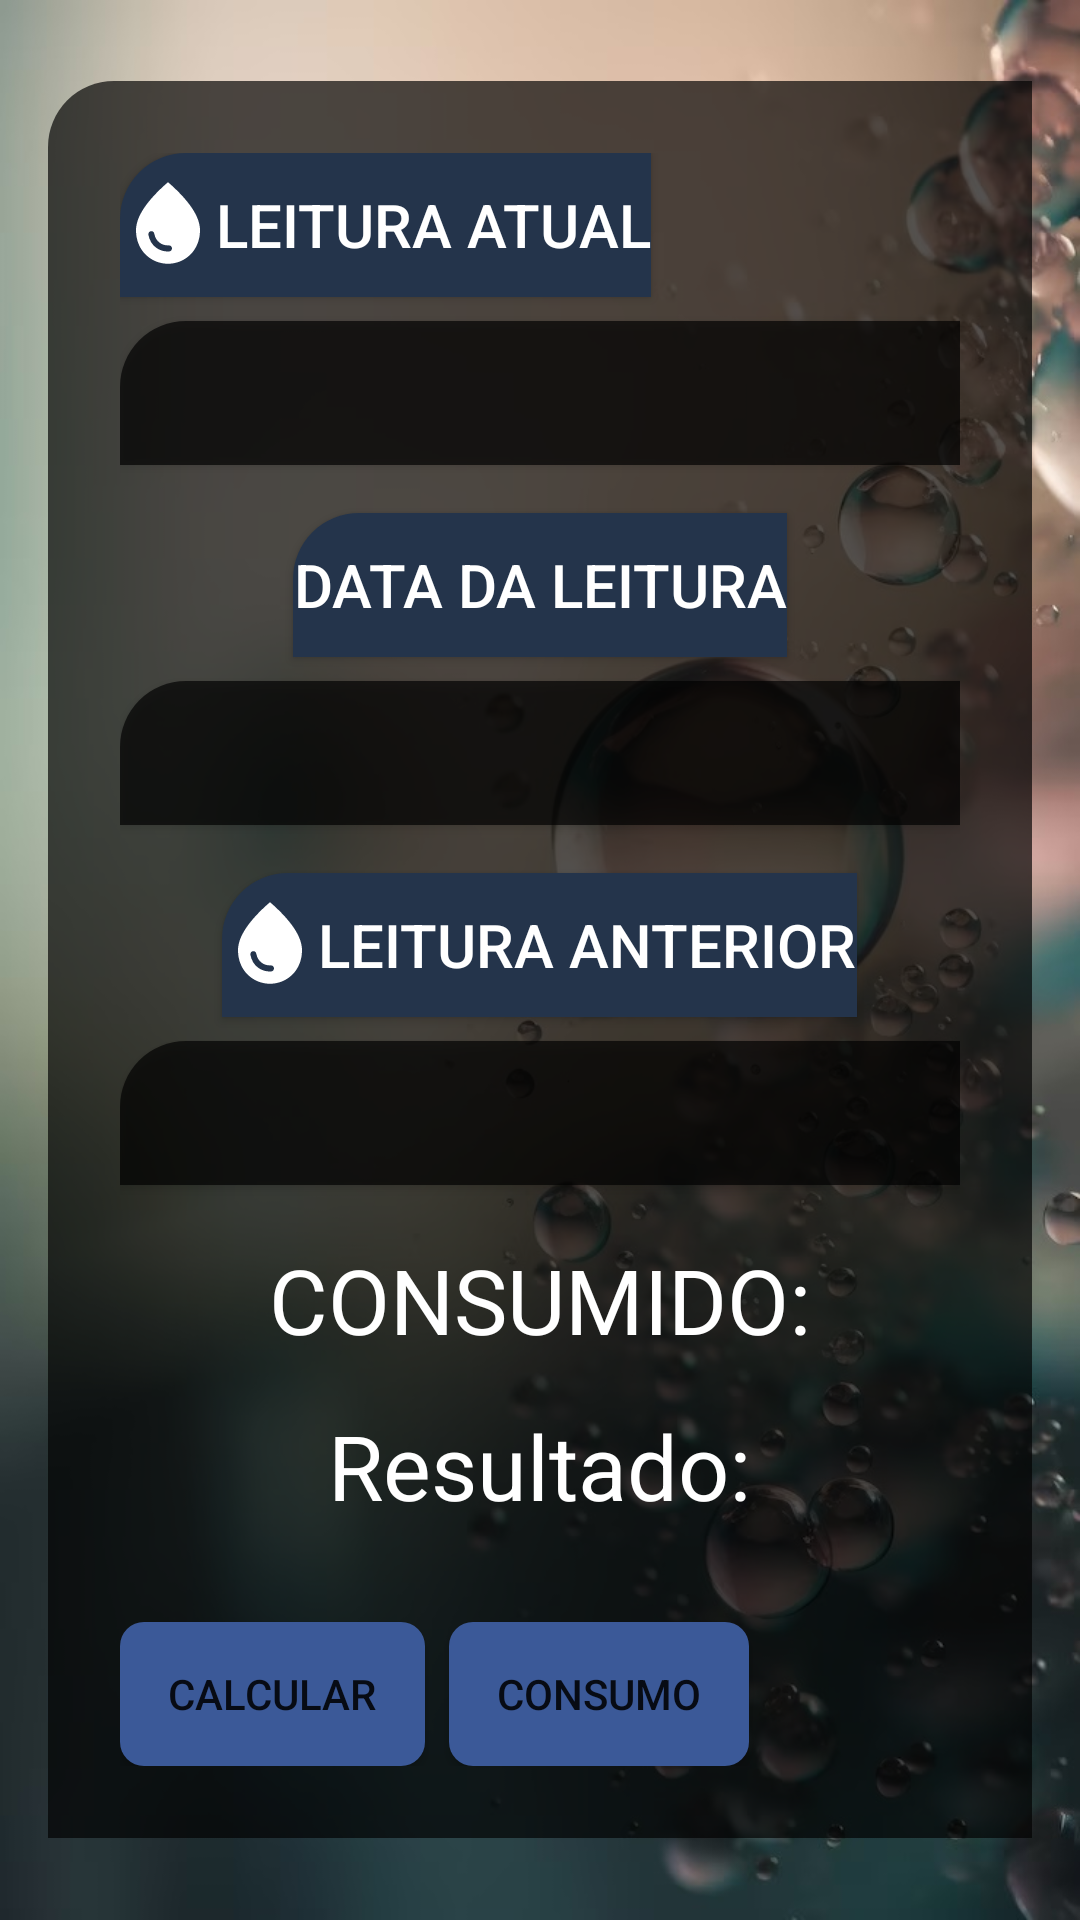

Android layout source for this screen:
<!-- AndroidManifest.xml: application theme Theme.Saneparprojeto -->
<!-- res/layout/home.xml -->
<?xml version="1.0" encoding="utf-8"?>

<RelativeLayout
    xmlns:android="http://schemas.android.com/apk/res/android"
    xmlns:app="http://schemas.android.com/apk/res-auto"
    android:layout_width="match_parent"
    android:layout_height="match_parent"
    android:background="@drawable/agua1"
    android:padding="16dp">

    <RelativeLayout
        android:id="@+id/loginContainer"
        android:layout_width="match_parent"
        android:layout_height="wrap_content"
        android:layout_centerInParent="true"
        android:background="@drawable/login_fundo"
        android:padding="24dp">

        
        <TextView
            android:id="@+id/leitura11"
            style="@style/BlueButton"
            android:layout_width="wrap_content"
            android:layout_height="wrap_content"
            android:layout_alignParentStart="true"
            android:layout_centerHorizontal="true"
            android:drawableLeft="@drawable/baseline_water_drop_24"
            android:text="Leitura atual"
            android:textSize="20sp" />

        
        <EditText
            android:id="@+id/leitura1"
            style="@style/transparencia"
            android:layout_width="match_parent"
            android:layout_height="wrap_content"
            android:layout_below="@id/leitura11"
            android:layout_marginTop="8dp"
            android:inputType="numberDecimal"
            android:textColor="#FFFFFF"
            android:textSize="20sp" />

        
        <TextView
            android:id="@+id/dataLeituraLabel"
            style="@style/BlueButton"
            android:layout_width="wrap_content"
            android:layout_height="wrap_content"
            android:layout_below="@id/leitura1"
            android:layout_centerHorizontal="true"
            android:layout_marginTop="16dp"
            android:text="Data da Leitura"
            android:textSize="20sp" />

        
        <EditText
            android:id="@+id/dataLeitura"
            style="@style/transparencia"
            android:layout_width="match_parent"
            android:layout_height="wrap_content"
            android:layout_below="@id/dataLeituraLabel"
            android:layout_marginTop="8dp"
            android:inputType="date"
            android:textColor="#FFFFFF"
            android:textSize="20sp" />

        
        <TextView
            android:id="@+id/leitura21"
            style="@style/BlueButton"
            android:layout_width="wrap_content"
            android:layout_height="wrap_content"
            android:layout_below="@id/dataLeitura"
            android:layout_centerHorizontal="true"
            android:layout_marginTop="16dp"
            android:drawableLeft="@drawable/baseline_water_drop_24"
            android:text="Leitura Anterior"
            android:textSize="20sp" />

        
        <EditText
            android:id="@+id/leitura2"
            style="@style/transparencia"
            android:layout_width="match_parent"
            android:layout_height="wrap_content"
            android:layout_below="@id/leitura21"
            android:layout_marginTop="8dp"
            android:inputType="numberDecimal"
            android:textColor="#FFFFFF"
            android:textSize="20sp" />

        
        <TextView
            android:id="@+id/resultconsum"
            android:layout_width="wrap_content"
            android:layout_height="wrap_content"
            android:layout_below="@id/leitura2"
            android:layout_centerHorizontal="true"
            android:layout_marginTop="18dp"
            android:text="CONSUMIDO:"
            android:textColor="#FFFFFF"
            android:textSize="30sp" />

        
        <TextView
            android:id="@+id/resultadofinal"
            android:layout_width="wrap_content"
            android:layout_height="wrap_content"
            android:layout_below="@id/resultconsum"
            android:layout_centerHorizontal="true"
            android:layout_marginTop="15dp"
            android:text="Resultado:"
            android:textColor="#FFFFFF"
            android:textSize="30sp" />

        
        <Button
            android:id="@+id/Calcular"
            android:layout_width="wrap_content"
            android:layout_height="wrap_content"
            android:layout_below="@id/resultadofinal"
            android:layout_marginTop="32dp"
            android:layout_alignParentStart="true"
            android:layout_marginEnd="8dp"
            android:background="@drawable/fundo_botao_login"
            android:text="Calcular" />

        
        <Button
            android:id="@+id/listaconsumo"
            android:layout_width="wrap_content"
            android:layout_height="wrap_content"
            android:layout_below="@id/resultadofinal"
            android:layout_marginTop="32dp"
            android:layout_toEndOf="@id/Calcular"
            android:background="@drawable/fundo_botao_login"
            android:text="Consumo" />

    </RelativeLayout>

</RelativeLayout>
<!-- resources referenced by this layout -->
<resources>
  <!-- drawable agua1: jpg bitmap (drawable, 101420 bytes) -->
  <!-- drawable baseline_water_drop_24 (drawable) -->
  <vector android:height="34dp" android:tint="#FFFFFF"
      android:viewportHeight="25" android:viewportWidth="24"
      android:width="32dp" xmlns:android="http://schemas.android.com/apk/res/android">
      <path android:fillColor="@android:color/white" android:pathData="M12,2c-5.33,4.55 -8,8.48 -8,11.8c0,4.98 3.8,8.2 8,8.2s8,-3.22 8,-8.2C20,10.48 17.33,6.55 12,2zM7.83,14c0.37,0 0.67,0.26 0.74,0.62c0.41,2.22 2.28,2.98 3.64,2.87c0.43,-0.02 0.79,0.32 0.79,0.75c0,0.4 -0.32,0.73 -0.72,0.75c-2.13,0.13 -4.62,-1.09 -5.19,-4.12C7.01,14.42 7.37,14 7.83,14z"/>
  </vector>
  <!-- drawable fundo_botao_login (drawable) -->
  <shape xmlns:android="http://schemas.android.com/apk/res/android">
      <solid android:color="#3B5998" />
      <corners android:radius="8dp" />
      <padding android:left="16dp" android:right="16dp" />
  </shape>
  <!-- drawable login_fundo (drawable) -->
  <shape xmlns:android="http://schemas.android.com/apk/res/android">
      <solid android:color="#AB000000" /> 
  
  
      <corners android:topLeftRadius="22dp" /> 
  </shape>
  <style name="BlueButton" parent="Widget.AppCompat.Button">
          <item name="android:background">@drawable/button_background</item>
          <item name="android:textColor">@color/white</item> 
          <item name="android:layout_width">96dp</item>
          <item name="android:layout_height">49dp</item>
      </style>
  <style name="transparencia" parent="Widget.AppCompat.Button">
          <item name="android:background">@drawable/transparenciapreta</item>
          <item name="android:textColor">@color/white</item> 
  
          <item name="android:layout_width">96dp</item>
          <item name="android:layout_height">49dp</item>
      </style>
  <style name="Theme.Saneparprojeto" parent="Theme.MaterialComponents.DayNight.NoActionBar">
          
          <item name="colorPrimary">@color/teal_200</item>
          <item name="colorPrimaryVariant">@color/teal_200</item>
          <item name="colorOnPrimary">@color/white</item>
          
          <item name="colorSecondary">@color/teal_200</item>
          <item name="colorSecondaryVariant">@color/teal_700</item>
          <item name="colorOnSecondary">@color/black</item>
          
          <item name="android:statusBarColor">?attr/colorPrimaryVariant</item>
          
  
  
      </style>
  <!-- drawable button_background (drawable) -->
  <shape xmlns:android="http://schemas.android.com/apk/res/android">
      <solid android:color="#24344B" /> 
  
  
      <corners android:topLeftRadius="22dp" /> 
  </shape>
  <color name="white">#FFFFFFFF</color>
  <!-- drawable transparenciapreta (drawable) -->
  <shape xmlns:android="http://schemas.android.com/apk/res/android">
      <solid android:color="#AB000000" /> 
  
  
      <corners android:topLeftRadius="22dp" /> 
  </shape>
  <color name="teal_200">#1F497E</color>
  <color name="teal_700">#FF018786</color>
  <color name="black">#FF000000</color>
</resources>
